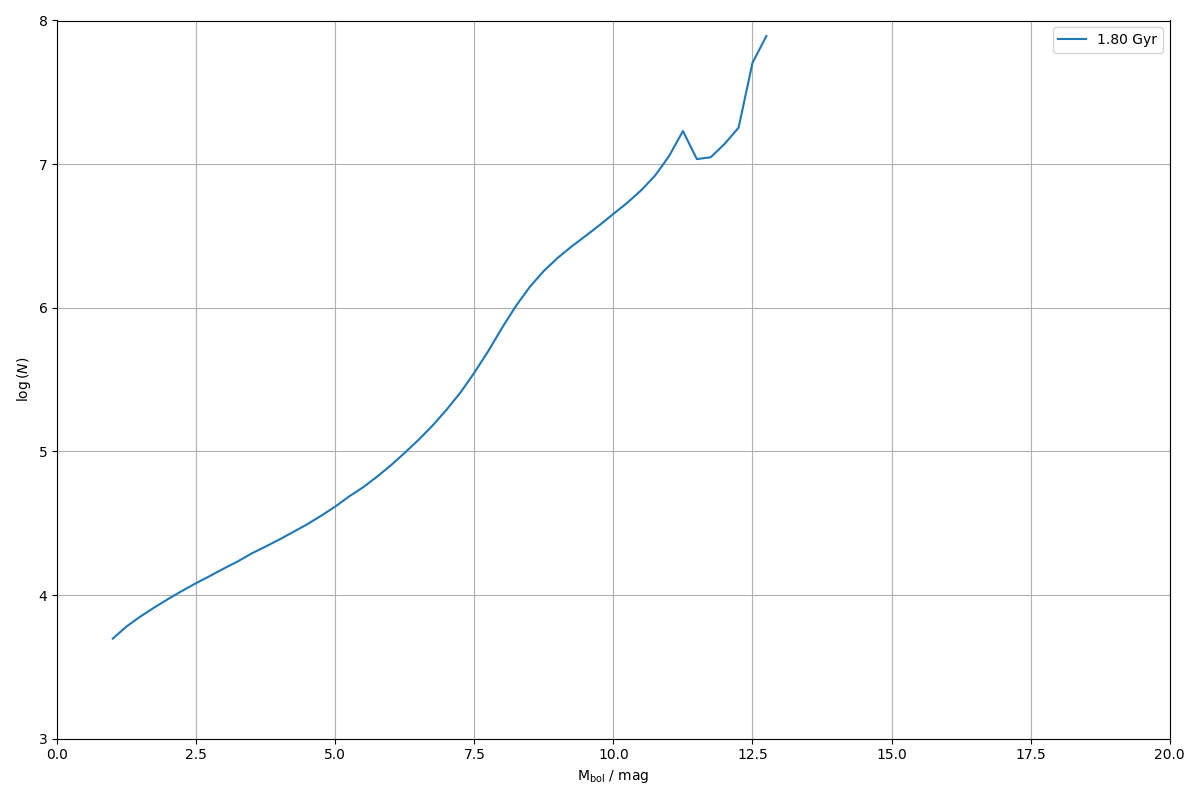

The table this chart was drawn from, first rows:
0.000000000000000000e+00, 0.000000000000000000e+00
2.500000000000000000e-01, 0.000000000000000000e+00
5.000000000000000000e-01, 0.000000000000000000e+00
7.500000000000000000e-01, 0.000000000000000000e+00
1.000000000000000000e+00, 4.977309827528077221e+03
1.250000000000000000e+00, 6.059905260543703662e+03
1.500000000000000000e+00, 7.105440275036264211e+03
1.750000000000000000e+00, 8.209166307696157673e+03
2.000000000000000000e+00, 9.414116401999175650e+03
2.250000000000000000e+00, 1.071686759971900574e+04
2.500000000000000000e+00, 1.212033361521437655e+04
2.750000000000000000e+00, 1.360115696157427374e+04
3.000000000000000000e+00, 1.533041372921206676e+04
3.250000000000000000e+00, 1.718582600815304613e+04
3.500000000000000000e+00, 1.952159403316462340e+04
3.750000000000000000e+00, 2.179014452401820017e+04
4.000000000000000000e+00, 2.443832177430262891e+04
4.250000000000000000e+00, 2.757895645714272541e+04
4.500000000000000000e+00, 3.118969705934767262e+04
4.750000000000000000e+00, 3.574810572443439014e+04
5.000000000000000000e+00, 4.133306797039753292e+04
5.250000000000000000e+00, 4.864748423042990180e+04
5.500000000000000000e+00, 5.629229973761254951e+04
5.750000000000000000e+00, 6.669917321117072424e+04
6.000000000000000000e+00, 8.009883133839227958e+04
6.250000000000000000e+00, 9.793382156550929358e+04
6.500000000000000000e+00, 1.207527686802052922e+05
6.750000000000000000e+00, 1.514861521443747915e+05
7.000000000000000000e+00, 1.951439132572725648e+05
7.250000000000000000e+00, 2.569389265496714506e+05
7.500000000000000000e+00, 3.535565653384719626e+05
7.750000000000000000e+00, 4.992833485642473097e+05
8.000000000000000000e+00, 7.272216853614713764e+05
8.250000000000000000e+00, 1.033284277324977797e+06
8.500000000000000000e+00, 1.402880122739506187e+06
8.750000000000000000e+00, 1.806954192972328048e+06
9.000000000000000000e+00, 2.229001029376185499e+06
9.250000000000000000e+00, 2.675353269978149328e+06
9.500000000000000000e+00, 3.165331373566379305e+06
9.750000000000000000e+00, 3.760764246855324134e+06
1.000000000000000000e+01, 4.503733973346048966e+06
1.025000000000000000e+01, 5.387876843960980885e+06
1.050000000000000000e+01, 6.580010719313979149e+06
1.075000000000000000e+01, 8.335610299072946422e+06
1.100000000000000000e+01, 1.137306694930876233e+07
1.125000000000000000e+01, 1.700134564042541012e+07
1.150000000000000000e+01, 1.084229259236200899e+07
1.175000000000000000e+01, 1.117112127429433912e+07
1.200000000000000000e+01, 1.385297325349088386e+07
1.225000000000000000e+01, 1.794581938939505443e+07
1.250000000000000000e+01, 5.072742190056663007e+07
1.275000000000000000e+01, 7.798789208389149606e+07
1.300000000000000000e+01, 0.000000000000000000e+00
1.325000000000000000e+01, 0.000000000000000000e+00
1.350000000000000000e+01, 0.000000000000000000e+00
1.375000000000000000e+01, 0.000000000000000000e+00
1.400000000000000000e+01, 0.000000000000000000e+00
1.425000000000000000e+01, 0.000000000000000000e+00
1.450000000000000000e+01, 0.000000000000000000e+00
1.475000000000000000e+01, 0.000000000000000000e+00
1.500000000000000000e+01, 0.000000000000000000e+00
... 19 more rows
